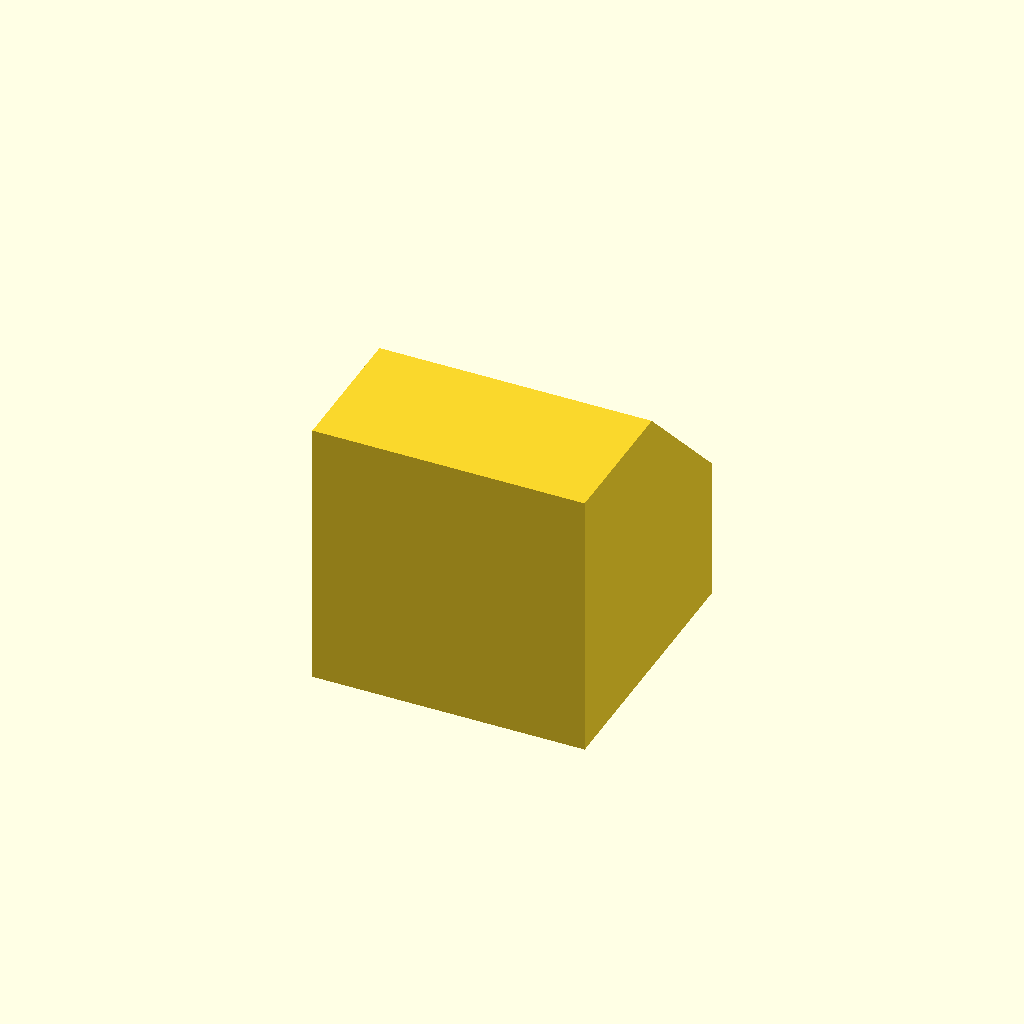
Cell 1 — every parameter at its default value.
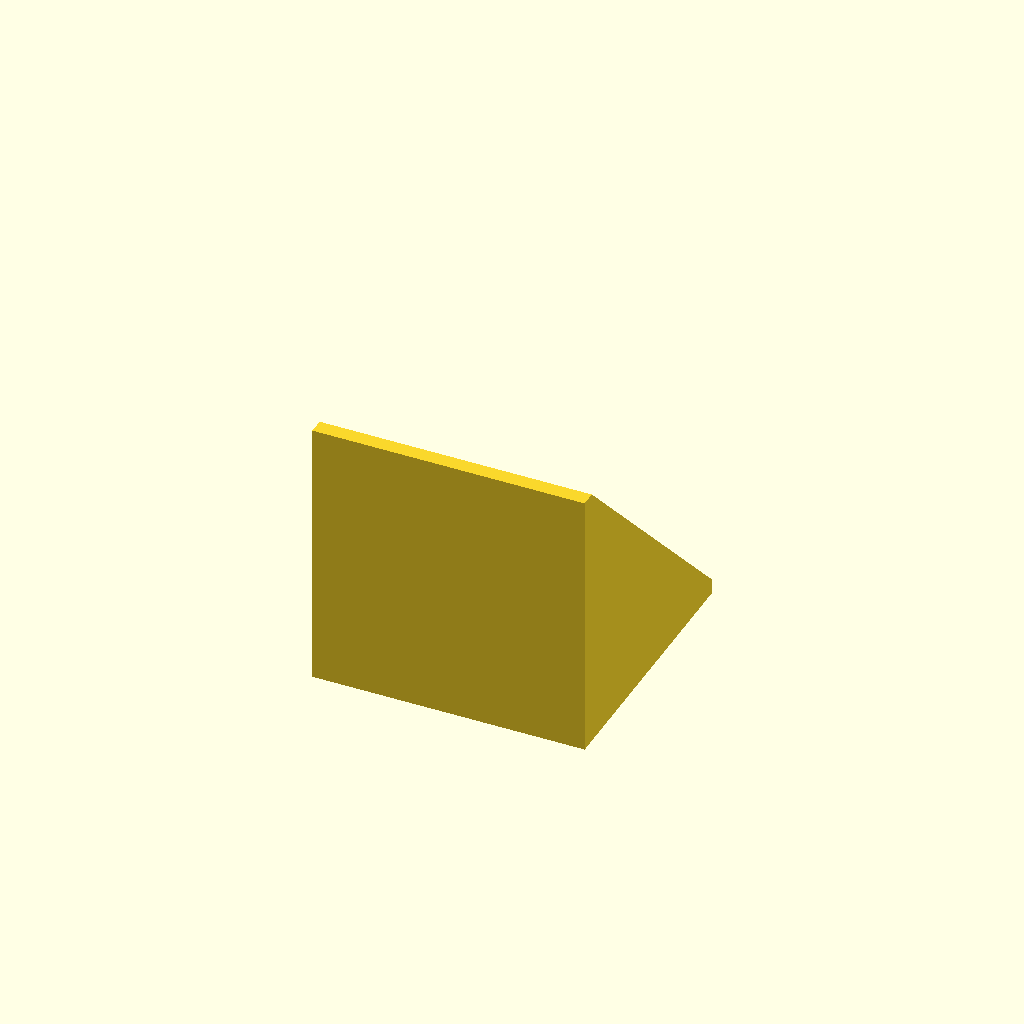
Cell 2: c = 16 (everything else at default).
All cells are drawn from one camera (rotation 55°, 0°, 25°, orthographic, colour scheme Cornfield), so only the parameter changes between them.
OpenSCAD source file .claude/skills/design-for-print/examples/chamfer.scad:
// Chamfer: a flat 45deg angled cut removing one edge of a block.
$fn = 32;
sx = 24; sy = 24; sz = 24;
c  = 8; // chamfer size

difference() {
    cube([sx, sy, sz]);
    // symmetric cutter centered exactly on the top-back edge (y=sy, z=sz)
    translate([sx / 2, sy, sz])
    rotate([45, 0, 0])
    cube([sx + 2, c * 2, c * 2], center = true);
}
Customizer parameters (derived from the source; name, type, default, range or options):
c: number, default 8
